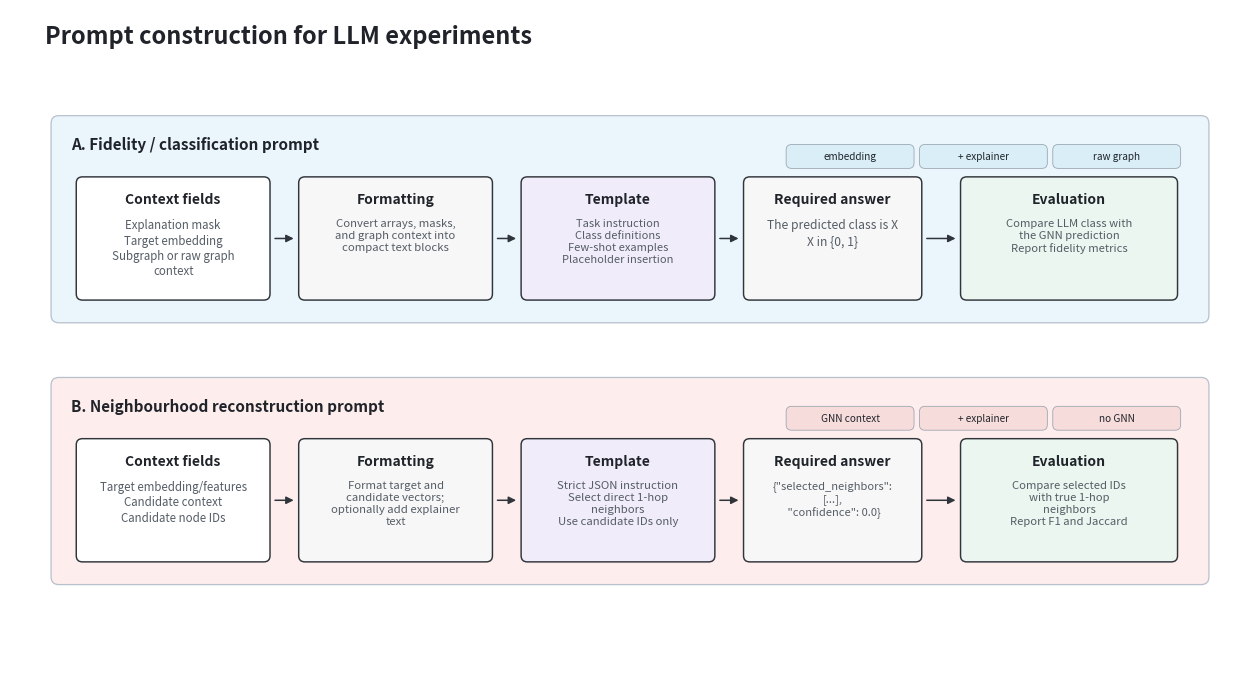

Here is the Python script that generated this plot:
from __future__ import annotations

from pathlib import Path
from textwrap import fill

import matplotlib.pyplot as plt
from matplotlib.patches import FancyArrowPatch, FancyBboxPatch


OUT_DIRS = [Path("figures"), Path("overleaf_upload_latest_results/figures")]
OUT_STEM = "prompt_construction_diagram"


COLORS = {
    "fidelity_panel": "#EAF6FB",
    "reconstruction_panel": "#FDEDED",
    "input": "#FFFFFF",
    "template": "#F0ECFA",
    "format": "#F7F7F7",
    "eval": "#EAF6EF",
    "line": "#30343B",
    "text": "#20242A",
    "muted": "#555D66",
}


def wrap_text(text: str, width: int) -> str:
    return "\n".join(fill(line, width=width) for line in text.splitlines())


def add_box(
    ax,
    xy: tuple[float, float],
    width: float,
    height: float,
    title: str,
    body: str,
    color: str,
    *,
    title_size: float = 10.0,
    body_size: float = 8.5,
    wrap_width: int = 28,
    edge: str = COLORS["line"],
    linewidth: float = 1.05,
):
    x, y = xy
    box = FancyBboxPatch(
        (x, y),
        width,
        height,
        boxstyle="round,pad=0.025,rounding_size=0.08",
        linewidth=linewidth,
        edgecolor=edge,
        facecolor=color,
    )
    ax.add_patch(box)
    ax.text(
        x + width / 2,
        y + height - 0.18,
        title,
        ha="center",
        va="top",
        fontsize=title_size,
        fontweight="bold",
        color=COLORS["text"],
    )
    ax.text(
        x + width / 2,
        y + height - 0.52,
        wrap_text(body, wrap_width),
        ha="center",
        va="top",
        fontsize=body_size,
        color=COLORS["muted"],
        linespacing=1.22,
    )
    return {
        "left": (x, y + height / 2),
        "right": (x + width, y + height / 2),
        "top": (x + width / 2, y + height),
        "bottom": (x + width / 2, y),
        "center": (x + width / 2, y + height / 2),
    }


def add_panel(ax, xy, width, height, title, color):
    x, y = xy
    panel = FancyBboxPatch(
        (x, y),
        width,
        height,
        boxstyle="round,pad=0.02,rounding_size=0.10",
        linewidth=0.9,
        edgecolor="#B8C0CC",
        facecolor=color,
    )
    ax.add_patch(panel)
    ax.text(
        x + 0.24,
        y + height - 0.25,
        title,
        ha="left",
        va="top",
        fontsize=11.0,
        fontweight="bold",
        color=COLORS["text"],
    )


def add_arrow(ax, start, end, *, rad: float = 0.0):
    arrow = FancyArrowPatch(
        start,
        end,
        arrowstyle="-|>",
        mutation_scale=11,
        linewidth=1.1,
        color=COLORS["line"],
        shrinkA=5,
        shrinkB=5,
        connectionstyle=f"arc3,rad={rad}",
    )
    ax.add_patch(arrow)


def add_tag(ax, x: float, y: float, text: str, color: str):
    box = FancyBboxPatch(
        (x, y),
        1.62,
        0.28,
        boxstyle="round,pad=0.015,rounding_size=0.07",
        linewidth=0.6,
        edgecolor="#9EA7B3",
        facecolor=color,
    )
    ax.add_patch(box)
    ax.text(
        x + 0.81,
        y + 0.14,
        text,
        ha="center",
        va="center",
        fontsize=7.2,
        color=COLORS["text"],
    )


def main() -> None:
    for out_dir in OUT_DIRS:
        out_dir.mkdir(parents=True, exist_ok=True)

    fig, ax = plt.subplots(figsize=(16, 8.8))
    ax.set_xlim(0, 16)
    ax.set_ylim(0, 8.8)
    ax.axis("off")

    ax.text(
        0.45,
        8.45,
        "Prompt construction for LLM experiments",
        ha="left",
        va="center",
        fontsize=17,
        fontweight="bold",
        color=COLORS["text"],
    )
    add_panel(ax, (0.55, 4.75), 14.9, 2.65, "A. Fidelity / classification prompt", COLORS["fidelity_panel"])
    add_panel(ax, (0.55, 1.35), 14.9, 2.65, "B. Neighbourhood reconstruction prompt", COLORS["reconstruction_panel"])

    fidelity_context = add_box(
        ax,
        (0.88, 5.05),
        2.45,
        1.55,
        "Context fields",
        "Explanation mask\nTarget embedding\nSubgraph or raw graph context",
        COLORS["input"],
        body_size=8.3,
        wrap_width=26,
    )
    fidelity_formatting = add_box(
        ax,
        (3.75, 5.05),
        2.45,
        1.55,
        "Formatting",
        "Convert arrays, masks, and graph context into compact text blocks",
        COLORS["format"],
        body_size=8.2,
        wrap_width=25,
    )
    fidelity_template = add_box(
        ax,
        (6.62, 5.05),
        2.45,
        1.55,
        "Template",
        "Task instruction\nClass definitions\nFew-shot examples\nPlaceholder insertion",
        COLORS["template"],
        body_size=8.0,
        wrap_width=25,
    )
    fidelity_format = add_box(
        ax,
        (9.49, 5.05),
        2.25,
        1.55,
        "Required answer",
        "The predicted class is X\nX in {0, 1}",
        COLORS["format"],
        body_size=8.7,
        wrap_width=25,
    )
    fidelity_eval = add_box(
        ax,
        (12.29, 5.05),
        2.75,
        1.55,
        "Evaluation",
        "Compare LLM class with the GNN prediction\nReport fidelity metrics",
        COLORS["eval"],
        body_size=8.1,
        wrap_width=24,
    )

    add_tag(ax, 10.03, 6.75, "embedding", "#D9EEF7")
    add_tag(ax, 11.75, 6.75, "+ explainer", "#D9EEF7")
    add_tag(ax, 13.47, 6.75, "raw graph", "#D9EEF7")

    recon_context = add_box(
        ax,
        (0.88, 1.65),
        2.45,
        1.55,
        "Context fields",
        "Target embedding/features\nCandidate context\nCandidate node IDs",
        COLORS["input"],
        body_size=8.3,
        wrap_width=25,
    )
    recon_formatting = add_box(
        ax,
        (3.75, 1.65),
        2.45,
        1.55,
        "Formatting",
        "Format target and candidate vectors; optionally add explainer text",
        COLORS["format"],
        body_size=8.2,
        wrap_width=25,
    )
    recon_template = add_box(
        ax,
        (6.62, 1.65),
        2.45,
        1.55,
        "Template",
        "Strict JSON instruction\nSelect direct 1-hop neighbors\nUse candidate IDs only",
        COLORS["template"],
        body_size=8.2,
        wrap_width=25,
    )
    recon_format = add_box(
        ax,
        (9.49, 1.65),
        2.25,
        1.55,
        "Required answer",
        '{"selected_neighbors": [...],\n "confidence": 0.0}',
        COLORS["format"],
        body_size=8.0,
        wrap_width=26,
    )
    recon_eval = add_box(
        ax,
        (12.29, 1.65),
        2.75,
        1.55,
        "Evaluation",
        "Compare selected IDs with true 1-hop neighbors\nReport F1 and Jaccard",
        COLORS["eval"],
        body_size=8.1,
        wrap_width=24,
    )

    add_tag(ax, 10.03, 3.35, "GNN context", "#F7DCDC")
    add_tag(ax, 11.75, 3.35, "+ explainer", "#F7DCDC")
    add_tag(ax, 13.47, 3.35, "no GNN", "#F7DCDC")

    for left, right in [
        (fidelity_context, fidelity_formatting),
        (fidelity_formatting, fidelity_template),
        (fidelity_template, fidelity_format),
        (fidelity_format, fidelity_eval),
        (recon_context, recon_formatting),
        (recon_formatting, recon_template),
        (recon_template, recon_format),
        (recon_format, recon_eval),
    ]:
        add_arrow(ax, left["right"], right["left"])

    for out_dir in OUT_DIRS:
        for ext in ("pdf", "png", "svg"):
            path = out_dir / f"{OUT_STEM}.{ext}"
            fig.savefig(path, bbox_inches="tight", dpi=300)
            print(f"Wrote {path}")
    plt.close(fig)


if __name__ == "__main__":
    main()
